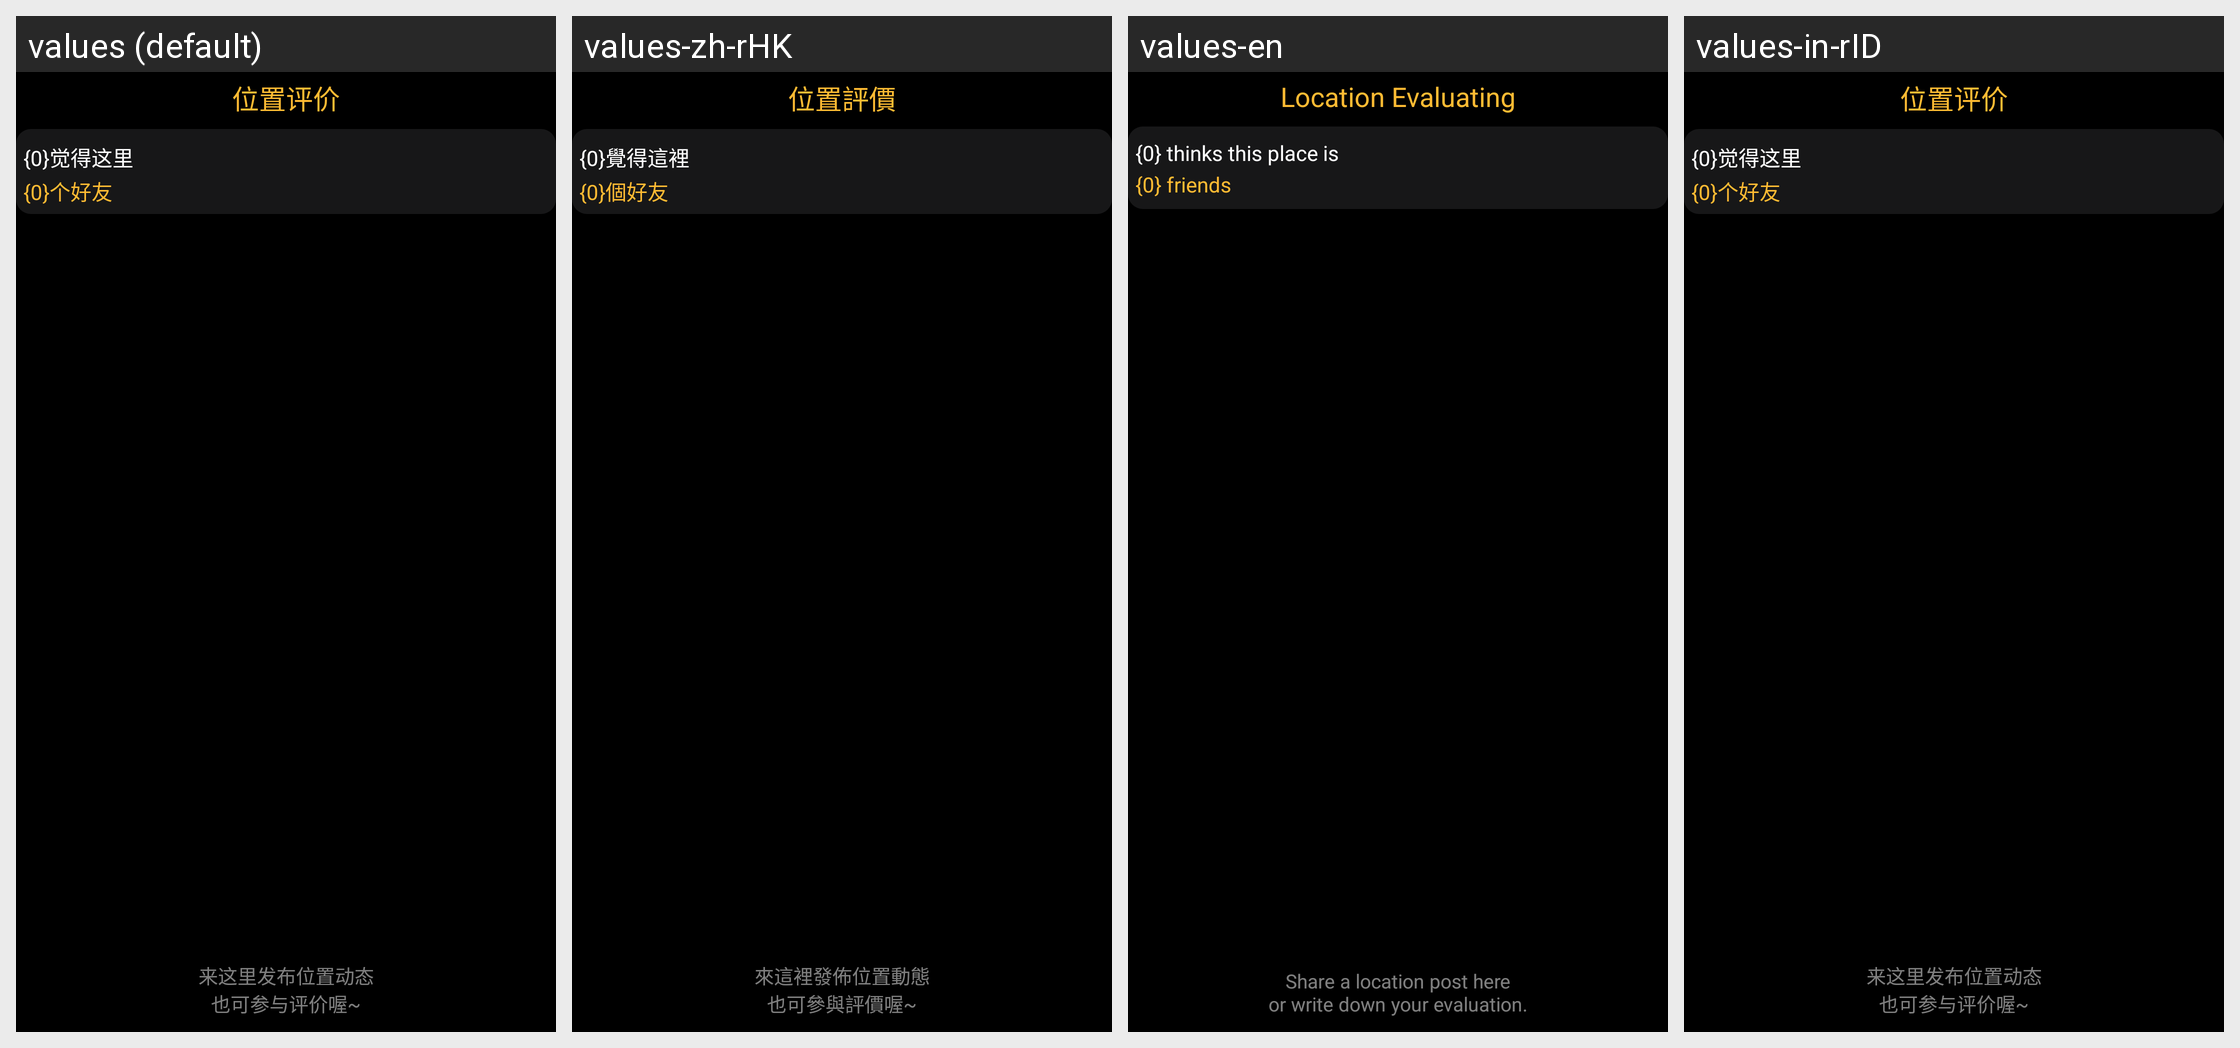

Locale-by-locale string values for the Android screen shown in this grid:
Android screen res/layout/activity_comment_lbs_detail.xml rendered under 4 locales, left to right: values (default), values-zh-rHK, values-en, values-in-rID. Device: Nexus 5 (rendered at 1080×1920; each locale shown at half size, 540×960, under a caption strip naming it); theme AppTheme.
Other locales in the repository, not shown: values-de-rDE, values-es-rES, values-ms-rMY, values-th, values-th-rTH, values-tl-rPH, values-zh-rTW.
Strings drawn on this screen, with the default value and each locale's value (text and hints the layout hard-codes, and strings that could not be matched under every locale, appear in the picture but are not listed):

lbs_star_detail
  values: 位置评价
  values-zh-rHK: 位置評價
  values-en: Location Evaluating
  values-in-rID: 位置评价  [not translated; the default value is used]

lbs_i_star_label
  values: {0}觉得这里
  values-zh-rHK: {0}覺得這裡
  values-en: {0} thinks this place is 
  values-in-rID: {0}觉得这里  [not translated; the default value is used]

lbs_friend_star_label
  values: {0}个好友
  values-zh-rHK: {0}個好友
  values-en: {0} friends 
  values-in-rID: {0}个好友  [not translated; the default value is used]

lbs_tip
  values: 来这里发布位置动态
      也可参与评价喔~
  values-zh-rHK: 來這裡發佈位置動態
      也可參與評價喔~
  values-en: Share a location post here
      or write down your evaluation.
  values-in-rID: 来这里发布位置动态
      也可参与评价喔~  [not translated; the default value is used]
